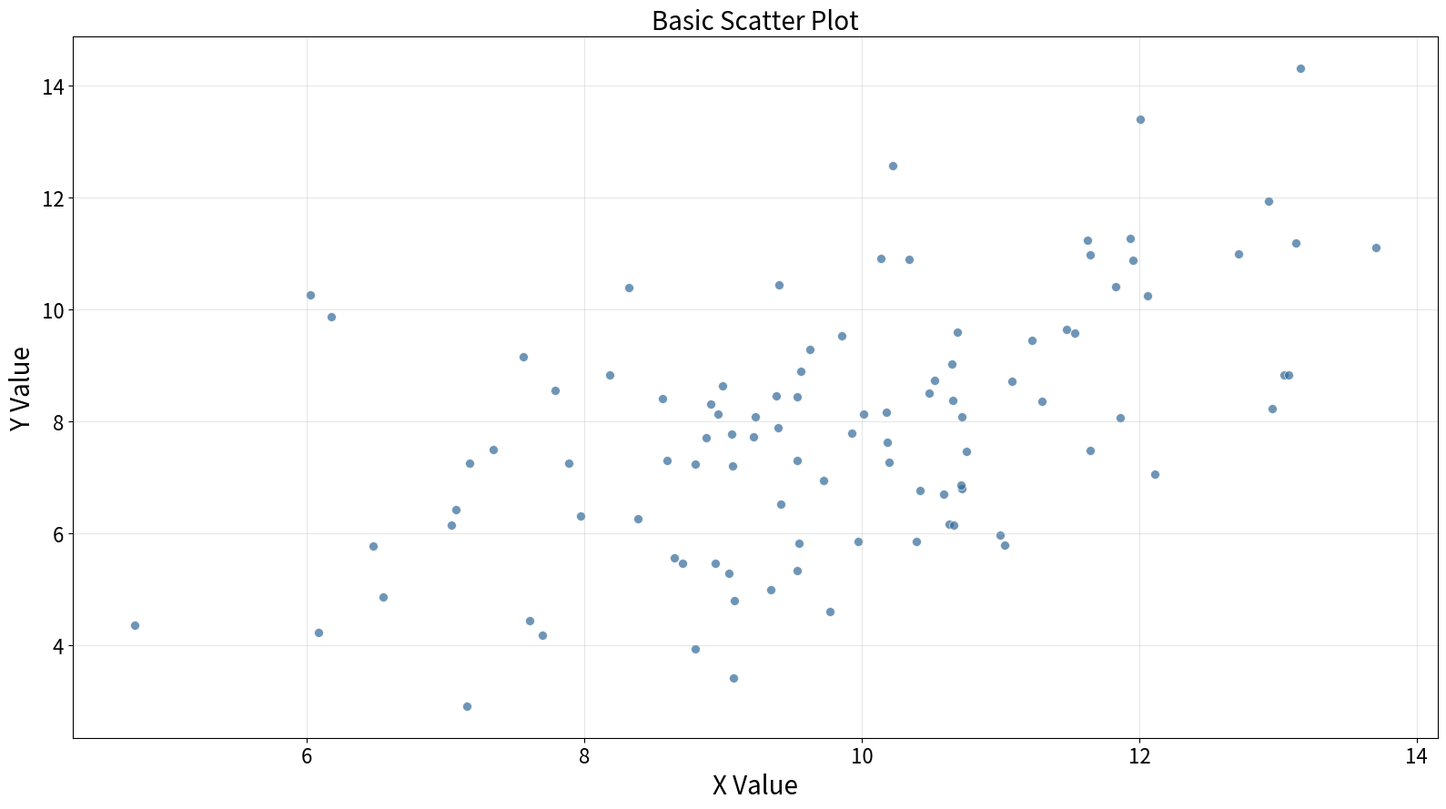

Generate this figure with matplotlib:
"""
scatter-basic: Basic Scatter Plot
Library: seaborn
"""

import matplotlib.pyplot as plt
import numpy as np
import pandas as pd
import seaborn as sns


# Data
np.random.seed(42)
x = np.random.randn(100) * 2 + 10
y = x * 0.8 + np.random.randn(100) * 2

data = pd.DataFrame({"x": x, "y": y})

# Create plot
fig, ax = plt.subplots(figsize=(16, 9))
sns.scatterplot(data=data, x="x", y="y", s=50, alpha=0.7, color="#306998", ax=ax)

# Labels and styling
ax.set_xlabel("X Value", fontsize=20)
ax.set_ylabel("Y Value", fontsize=20)
ax.set_title("Basic Scatter Plot", fontsize=20)
ax.tick_params(axis="both", labelsize=16)
ax.grid(True, alpha=0.3)

plt.tight_layout()
plt.savefig("plot.png", dpi=300, bbox_inches="tight")
